pico-8 play session: hold → + tap 🅾

[t = 2 s] hold → ~2s, tap 🅾 ~4×
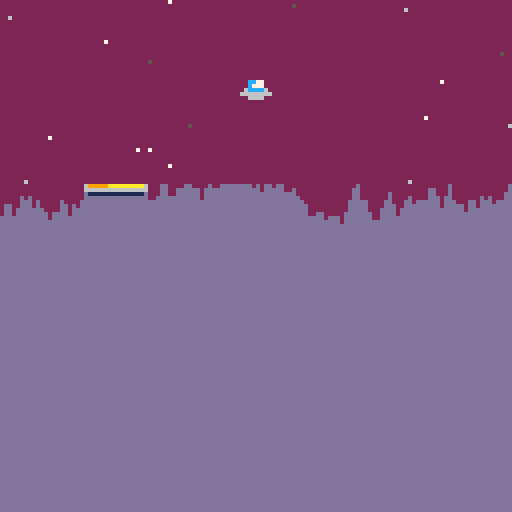
[t = 4 s] hold → ~4s, tap 🅾 ~7×
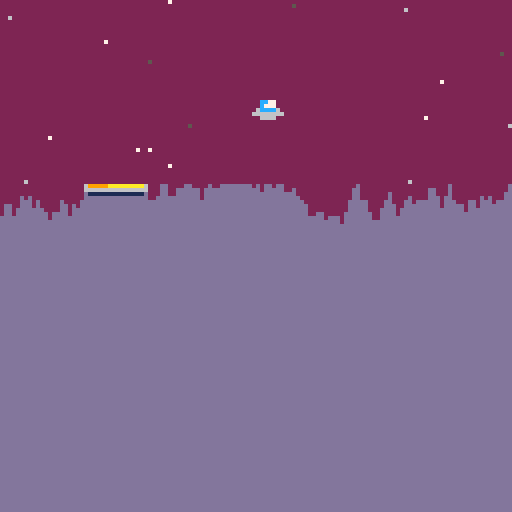
[t = 6 s] hold → ~6s, tap 🅾 ~10×
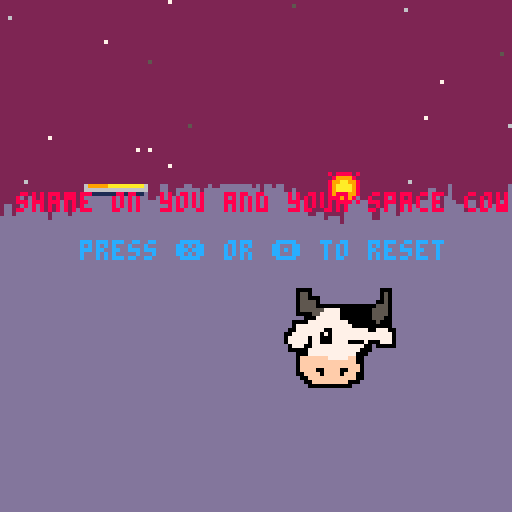
[t = 8 s] hold → ~8s, tap 🅾 ~14×
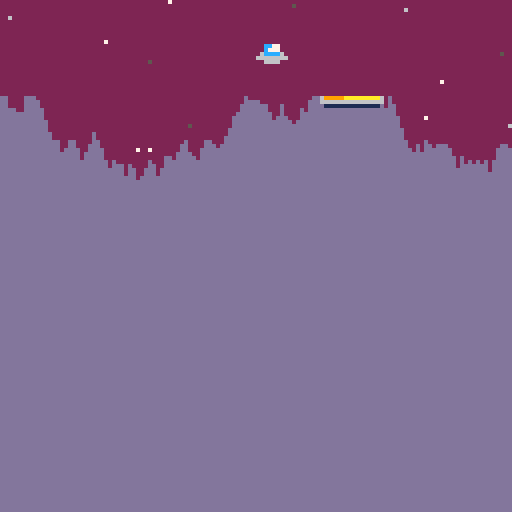

pico-8 cartridge
version 29
__lua__
--haumea
--pandora

music(0)
title=true

function _init()
	game_over=false
	win=false
	g=0.035 --gravity		
	make_player()
	make_ground()
end

function _update()
	if (not game_over) and (not title) then
		move_player()
		check_land()
	elseif (btn(4) or btn(5)) then
		game_over=false
		win=false
		reseta()
	end
end

function _draw()
	cls()
	if(title) then
		title_screen()
	else
		draw_stars()
		draw_ground()
		draw_player()
		end_message()
	end
end
-->8
--player

function make_player()
	p={}
	p.x=60	--position
	p.y=7
	p.dx=0---movement
	p.dy=0
	p.sprite=1
	p.alive=true
	p.thrust=0.075
end

function draw_player()
	spr(p.sprite,p.x,p.y)
	if(game_over and win) then
		spr(4,p.x,p.y-8) --flag
	elseif(game_over)then
		spr(5,p.x,p.y) --explode
	end
end

function move_player()
	p.dy+=g
	thrust()
	p.x+=p.dx --moving
	p.y+=p.dy	--player
	stay_on_screen()
end

function thrust()
	--add thrust to movement
	if (btn(0)) then p.dx-=p.thrust end
	if	(btn(1)) then p.dx+=p.thrust	end
	if	(btn(2))	then p.dy-=p.thrust	end
	
	--thrust sound
	if (btn(0) or btn(1) or btn(2)) then sfx(0) end
end

function stay_on_screen()
	if (p.x<0) then	--left side
		p.x=0
		p.dx=0
	end
	if (p.x>119) then --right side
		p.x=119
		p.dx=0
	end
	if (p.y<0) then	--top side
		p.y=0
		p.dy=0
	end
end
-->8
--map
function rndb(low,high)
	return flr(rnd(high-low+1)+low)
end

function draw_stars()
	cls(2)
	srand(2)
	for i=1,50 do
		pset(rndb(0,127),rndb(0,127),rndb(5,7))
	end
	srand(time())
end

function make_ground()
	--create the ground
	gnd={}
	local top=90 --highest point
	local btm=120 --lowest point
	
	--set up landing pad
	pad={}
	pad.width=15
	pad.x=rndb(0,126-pad.width)
	pad.y=rnd(116)+12
	pad.sprite=2
	
	--create ground at pad
	for i=pad.x,pad.x+pad.width do
		gnd[i]=pad.y
	end
	
	--create ground right of pad
	for i=pad.x+pad.width+1,127 do
		local h=rndb(gnd[i-1]-3,gnd[i-1]+3)
		gnd[i]=mid(pad.y,h,btm)
	end
	
	--create ground at left
	for i=pad.x-1,0,-1 do
		local h=rndb(gnd[i+1]-3,gnd[i+1]+3)
		gnd[i]=mid(pad.y,h,btm)
	end
end

function draw_ground()
	for i=0,127 do
		line(i,gnd[i],i,127,13)
	end
	spr(pad.sprite,pad.x,pad.y,2,1)
end

function check_land()
	l_x=flr(p.x)	--ship's l side
	r_x=flr(p.x+7) --ship's r side
	b_y=flr(p.y+7) --ship's bottom

	over_pad=l_x>=pad.x and r_x<=pad.x+pad.width
	on_pad=b_y>=pad.y-1
	slow=p.dy<1
	
	if(over_pad and on_pad and slow) then
		end_game(true)
	elseif(over_pad and on_pad)then
		end_game(false)
	else
		for i=l_x,r_x do
			if (gnd[i]<=b_y) end_game(false)
		end
	end
end
-->8
--game_end

function end_game(won)
	game_over=true
	win=won
	if (win) then
		sfx(6)
	else
		sfx(7)
	end
end

function end_message()
	if(game_over)then
		if (win) then
			print("a winner is you",40,48,11)
		else
			print("shame on you and your space cow",4,48,8)
			palt(0,false)
			palt(11,true)
			spr(6,70,70,4,4)
			palt(11,false)
			palt(0,true)
		end
		print("press ❎ or 🅾️ to reset",20,60,12)
	end
end

function reseta()
	p={}
	gnd={}
	_init()
end
-->8
--start screen
function title_screen()
	cls(0)
	print("press ❎ to start",30,120)
		print("code: pandora",60,90)
	print("music: beethoven",60,100)
	sspr(81,0,16,16,50,50,32,32)
	game_name()
	if (btn(5)) then
		title=false
	end
end

function game_name()
	--colors
	for col = 1,7,1 do
		--letters
		for i=1,6 do
			-- t() = time
			t1 = t()*30 + i*4 - col*2
			-- position
			x = 30+i*10
			y = 20+(col-7)+cos(t1/50)*5
			pal(7,col)
			spr(63+i, x, y)
		end
 end	
end
__gfx__
0000000000000000699999aaaaaaaaa60000000080888808bbbbbbbbbbbbbbbbbbbbbbbbbbbbbbbb000000000000000000000000000000000000000000000000
000000000000000066666666666666660000000008999980bbbbbbbbbbbbbbbbbbbbbbbbbbbbbbbb000000666666000000000000000000000000000000000000
0070070000cc770001111111111111100000b600899aa998bbbb0000bbbbbbbbbbbbbbbbb000bbbb000006766666660000000000000000000000000000000000
0007700000c777000000000000000000000bb60089aaaa98bbbb0550bbbbbbbbbbbbbbbbb050bbbb000066666666666000000000000000000000000000000000
0007700006cccc60000000000000000000bbb60089aaaa98bbbb055000bbbbbbbbbbbbbbb050bbbb000676666666665000000000000000000000000000000000
0070070066666666000000000000000000000600899aa998bbbb055550bbbbbbbbbbbbbb0050bbbb006666666666655000000000000000000000000000000000
000000000066660000000000000000000000060008999980bbbb055550000000000000005550bbbb006666666666555000000000000000000000000000000000
000000000000000000000000000000000000060080888808bbbb055555577770000000055550bbbb006676666665555000000000000000000000000000000000
000000000000000000000000000000000000000000000000bbbb000055777770000000055550bbbb066666666655555000000000000000000000000000000000
000000000000000000000000000000000000000000000000bbbbbb0007777770000000055500bbbb066666665555555000000000000000000000000000000000
000000000000000000000000000000000000000000000000bbb0000777777777700000005000bbbb066666555555550000000000000000000000000000000000
000000000000000000000000000000000000000000000000bbb0777777777777770000000000bbbb066555555555500000000000000000000000000000000000
000000000000000000000000000000000000000000000000bb007777777007777777770077700bbb055555555550000000000000000000000000000000000000
000000000000000000000000000000000000000000000000b0077777770707777777777777770bbb005555555000000000000000000000000000000000000000
000000000000000000000000000000000000000000000000b0777770770007777777777777770bbb000000000000000000000000000000000000000000000000
000000000000000000000000000000000000000000000000b0777770770007777000070007770bbb000000000000000000000000000000000000000000000000
000000000000000000000000000000000000000000000000bb077700777777777777700b00000bbb000000000000000000000000000000000000000000000000
000000000000000000000000000000000000000000000000bb000007777777777777000bbbbbbbbb000000000000000000000000000000000000000000000000
000000000000000000000000000000000000000000000000bbbb000777777777777000bbbbbbbbbb000000000000000000000000000000000000000000000000
000000000000000000000000000000000000000000000000bbbb0fffffff77777ff00bbbbbbbbbbb000000000000000000000000000000000000000000000000
000000000000000000000000000000000000000000000000bbbb0ffffffffffffff00bbbbbbbbbbb000000000000000000000000000000000000000000000000
000000000000000000000000000000000000000000000000bbbb0fffffffffffffff0bbbbbbbbbbb000000000000000000000000000000000000000000000000
000000000000000000000000000000000000000000000000bbbb0ffff00ffff00fff0bbbbbbbbbbb000000000000000000000000000000000000000000000000
000000000000000000000000000000000000000000000000bbbb00ffff0ffff0fff00bbbbbbbbbbb000000000000000000000000000000000000000000000000
000000000000000000000000000000000000000000000000bbbbb00ffffffffffff00bbbbbbbbbbb000000000000000000000000000000000000000000000000
000000000000000000000000000000000000000000000000bbbbbb00fffffffff000bbbbbbbbbbbb000000000000000000000000000000000000000000000000
000000000000000000000000000000000000000000000000bbbbbbb00000000000bbbbbbbbbbbbbb000000000000000000000000000000000000000000000000
000000000000000000000000000000000000000000000000bbbbbbbbbbbbbbbbbbbbbbbbbbbbbbbb000000000000000000000000000000000000000000000000
000000000000000000000000000000000000000000000000bbbbbbbbbbbbbbbbbbbbbbbbbbbbbbbb000000000000000000000000000000000000000000000000
000000000000000000000000000000000000000000000000bbbbbbbbbbbbbbbbbbbbbbbbbbbbbbbb000000000000000000000000000000000000000000000000
000000000000000000000000000000000000000000000000bbbbbbbbbbbbbbbbbbbbbbbbbbbbbbbb000000000000000000000000000000000000000000000000
000000000000000000000000000000000000000000000000bbbbbbbbbbbbbbbbbbbbbbbbbbbbbbbb000000000000000000000000000000000000000000000000
07700770077777700770077007000070077777700777777000000000000000000000000000000000000000000000000000000000000000000000000000000000
07700770077777700770077007700770077000000777777000000000000000000000000000000000000000000000000000000000000000000000000000000000
07700770070000700770077007777770077000000700007000000000000000000000000000000000000000000000000000000000000000000000000000000000
07700770070000700770077007777770077770000700007000000000000000000000000000000000000000000000000000000000000000000000000000000000
07777770077777700770077007777770077770000777777000000000000000000000000000000000000000000000000000000000000000000000000000000000
07777770077777700770077007077070077000000777777000000000000000000000000000000000000000000000000000000000000000000000000000000000
07700770070000700770077007000070077000000700007000000000000000000000000000000000000000000000000000000000000000000000000000000000
07700770070000700777777007000070077777700700007000000000000000000000000000000000000000000000000000000000000000000000000000000000
